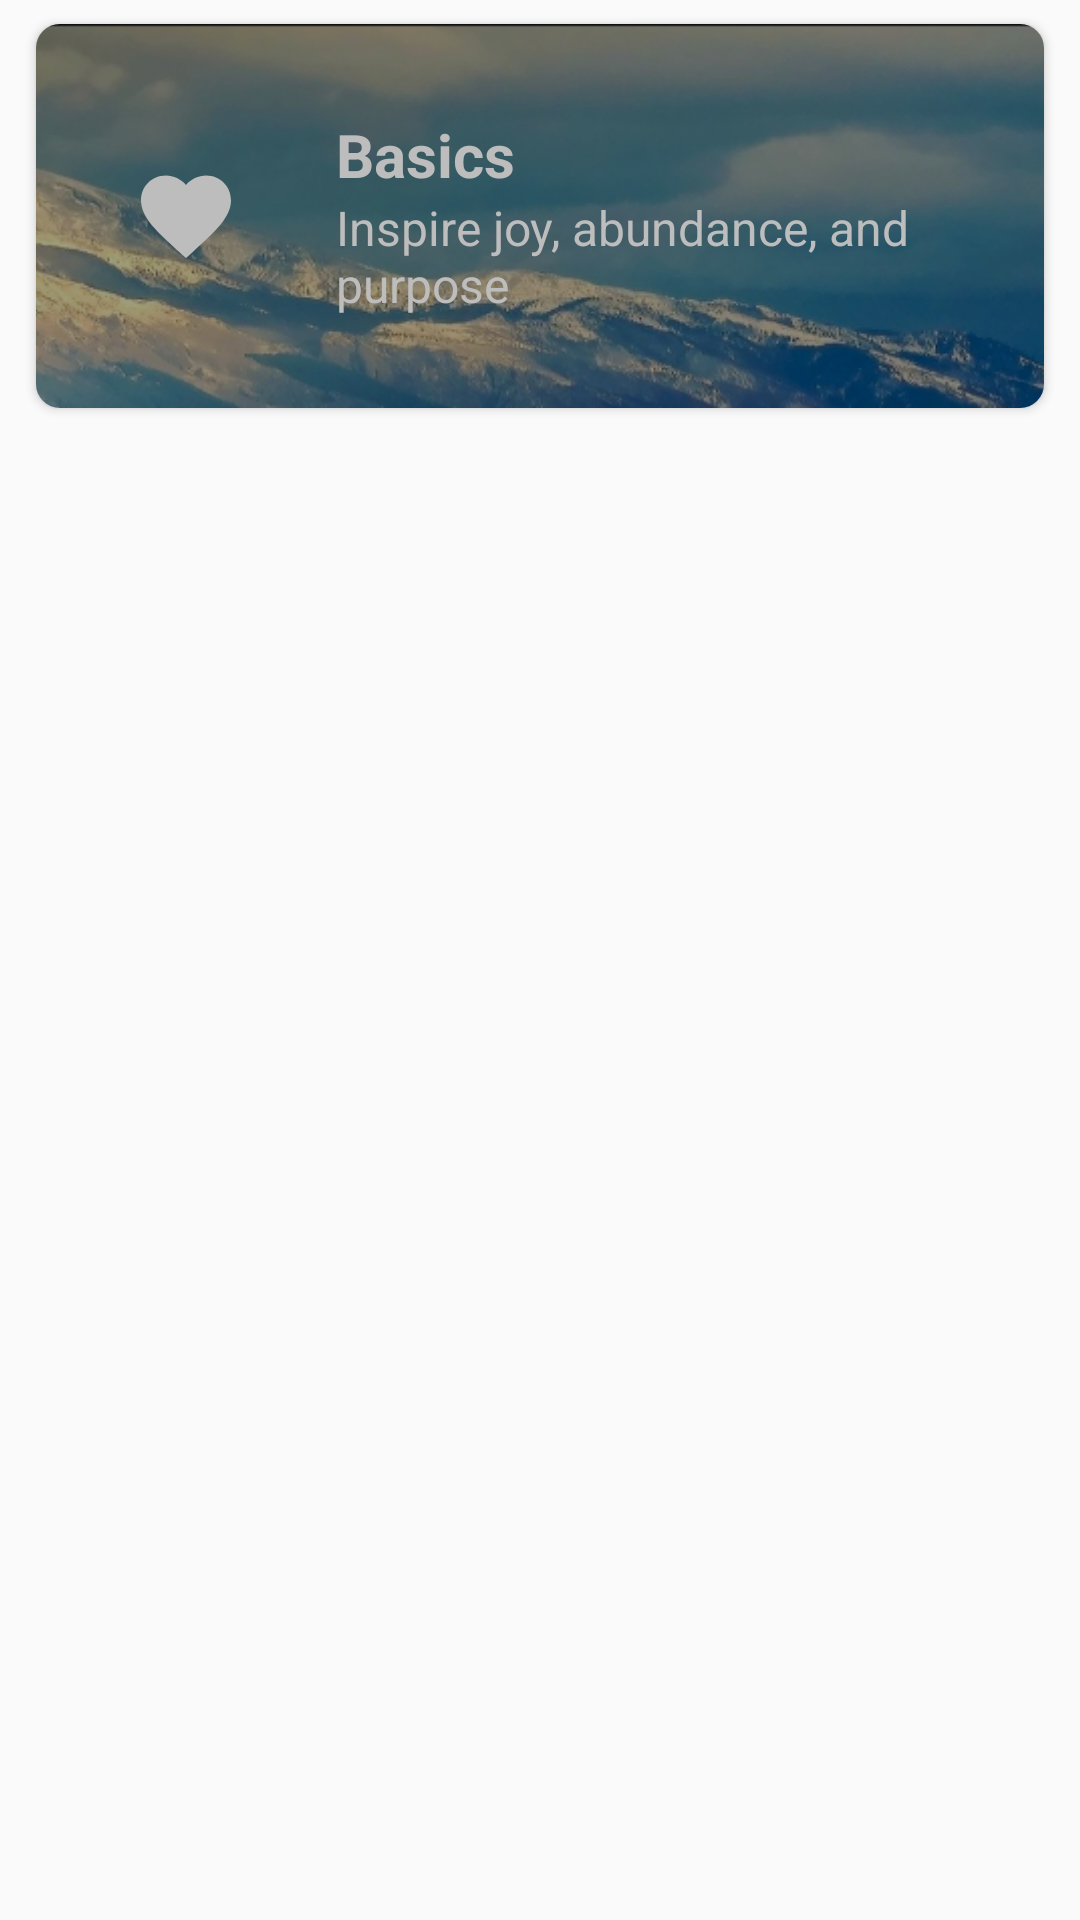

Write the Android layout XML for this screen, with the resource values it uses.
<!-- AndroidManifest.xml: application theme AppTheme -->
<!-- res/layout/layout_all_topics.xml -->
<?xml version="1.0" encoding="utf-8"?>
<RelativeLayout xmlns:android="http://schemas.android.com/apk/res/android"
    android:layout_width="wrap_content"
    android:layout_height="wrap_content"
    xmlns:app="http://schemas.android.com/apk/res-auto">

    
        
        
        
        
        
        
        
        

    <android.support.v7.widget.CardView

        android:layout_width="match_parent"
        android:layout_height="128dp"
        app:cardCornerRadius="8dp"
        android:layout_marginRight="12dp"
        android:layout_marginLeft="12dp"
        android:layout_marginTop="8dp"
        android:layout_marginBottom="12dp">

        <RelativeLayout
            android:layout_width="match_parent"
            android:layout_height="wrap_content"
            >

            <ImageView
                android:id="@+id/iv_all_topic"
                android:layout_width="match_parent"
                android:layout_height="128dp"
                android:scaleType="centerCrop"
                android:src="@drawable/img_all_topics" />

            <RelativeLayout
                android:layout_width="match_parent"
                android:layout_height="128dp"
                android:background="#60000000">

                <RelativeLayout
                    android:id="@+id/rl_icon_for_topic"
                    android:layout_width="100dp"
                    android:layout_height="128dp">

                    <ImageView
                        android:id="@+id/iv_icon_for_topic"
                        android:layout_width="wrap_content"
                        android:layout_height="wrap_content"
                        android:layout_centerInParent="true"
                        android:src="@drawable/ic_favorite_24dp" />

                </RelativeLayout>

                <RelativeLayout
                    android:layout_width="wrap_content"
                    android:layout_height="wrap_content"
                    android:layout_centerInParent="true"
                    android:layout_toRightOf="@id/rl_icon_for_topic">

                    <TextView
                        android:id="@+id/tv_header_for_topic"
                        android:layout_width="wrap_content"
                        android:layout_height="wrap_content"
                        android:text="Basics"
                        android:textColor="@color/divider"
                        android:textSize="20sp"
                        android:textStyle="bold" />

                    <TextView
                        android:id="@+id/tv_brief_for_topic"
                        android:layout_width="wrap_content"
                        android:layout_height="wrap_content"
                        android:layout_below="@id/tv_header_for_topic"
                        android:text="Inspire joy, abundance, and purpose"
                        android:textColor="@color/divider"
                        android:textSize="16sp" />


                </RelativeLayout>

            </RelativeLayout>

        </RelativeLayout>

    </android.support.v7.widget.CardView>

</RelativeLayout>
<!-- resources referenced by this layout -->
<resources>
  <color name="divider">#BDBDBD</color>
  <color name="white_full">#FFFFFF</color>
  <!-- drawable ic_favorite_24dp (drawable) -->
  <vector xmlns:android="http://schemas.android.com/apk/res/android"
          android:width="36dp"
          android:height="36dp"
          android:viewportWidth="24.0"
          android:viewportHeight="24.0">
      <path
          android:fillColor="@color/divider"
          android:pathData="M12,21.35l-1.45,-1.32C5.4,15.36 2,12.28 2,8.5 2,5.42 4.42,3 7.5,3c1.74,0 3.41,0.81 4.5,2.09C13.09,3.81 14.76,3 16.5,3 19.58,3 22,5.42 22,8.5c0,3.78 -3.4,6.86 -8.55,11.54L12,21.35z"/>
  </vector>
  <!-- drawable img_all_topics: png bitmap (drawable-xxxhdpi, 241223 bytes) -->
  <style name="AppTheme" parent="Theme.AppCompat.Light.DarkActionBar">
          
          <item name="colorPrimary">@color/primary</item>
          <item name="colorPrimaryDark">@color/primary_dark</item>
          <item name="colorAccent">@color/accent</item>
      </style>
  <color name="primary">#607D8B</color>
  <color name="primary_dark">#607D8B</color>
  <color name="accent">#00BCD4</color>
</resources>
